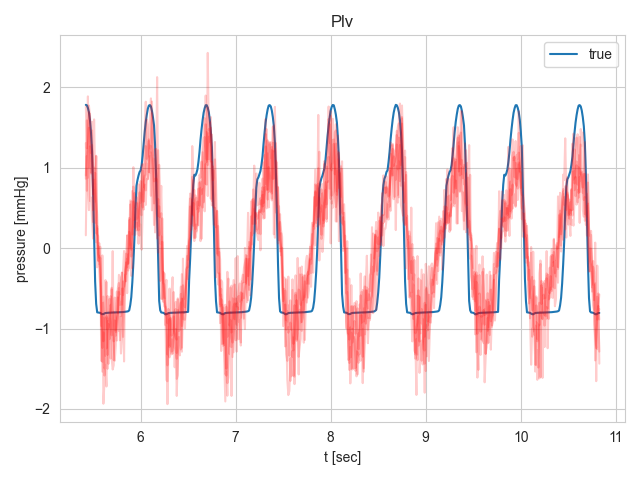

The file beside this chart, header and first rows:
, 0, 1, 2, 3, 4, 5, 6
0, 5.424, 1.784, 1.763, 0.1609, 0.8652, 0.9054, 1.308
1, 5.435, 1.778, 1.243, 1.147, 1.591, 1.171, 0.7147
2, 5.446, 1.746, 1.412, 0.8757, 0.7006, 1.266, 1.889
3, 5.457, 1.691, 1.695, 1.775, 0.4736, 1.498, 1.006
4, 5.467, 1.596, 1.452, 1.646, 1.268, 0.5873, 1.674
5, 5.478, 1.439, 0.9285, 1.184, 1.149, 0.6313, 0.945
6, 5.489, 1.212, 1.284, 1.465, 1.065, 0.3771, 1.574
7, 5.5, 0.726, 1.044, 0.672, 0.3261, 0.1198, 0.4746
8, 5.511, 0.177, 0.6117, 1.003, 0.7235, 0.852, 1.603
9, 5.522, -0.4159, 0.9362, 0.6037, 0.5818, 0.316, 0.8826
10, 5.533, -0.6917, 0.1875, 0.07471, 1.144, 1.151, 0.5903
11, 5.543, -0.7976, 0.2743, 0.2481, -0.2374, 0.1743, 0.4199
12, 5.554, -0.7994, -0.1496, -0.1599, 0.02667, 0.1511, -0.07698
13, 5.565, -0.8016, -0.09392, 0.06297, -0.1963, -0.2943, -0.1173
14, 5.576, -0.8042, -0.3096, -0.1554, -0.1191, -0.4875, 0.01788
15, 5.587, -0.8149, -1.403, -0.5536, -0.8404, -0.9693, -0.8384
16, 5.598, -0.8217, -0.08933, -1.241, -1.536, -0.8547, -1.413
17, 5.609, -0.8191, -1.935, -0.6018, -0.6766, -1.157, -1.047
18, 5.62, -0.8115, -1.672, -0.9693, -1.584, -0.8823, -1.495
19, 5.63, -0.806, -0.8654, -1.339, -0.3961, -0.8195, -1.457
20, 5.641, -0.8044, -1.246, -0.8448, -1.004, -0.4187, -1.72
21, 5.652, -0.8034, -0.9054, -1.501, -0.8727, -1.329, -0.5943
22, 5.663, -0.8027, -0.9962, -0.943, -1.438, -0.8296, -0.8381
23, 5.674, -0.8022, -0.8531, -1.131, -0.8457, -0.629, -0.9085
24, 5.685, -0.8016, -0.5966, -1.016, -0.7034, -0.9576, -1.373
25, 5.696, -0.8011, -1.37, -0.4917, -0.7863, -1.084, -0.5135
26, 5.707, -0.8006, -1.509, -0.9783, -0.03625, -0.9076, -0.7596
27, 5.717, -0.8001, -1.455, -1.243, -1.158, -0.792, -1.392
28, 5.728, -0.7996, -0.6143, -1.399, -0.8142, -1.023, -0.8983
29, 5.739, -0.7991, -1.043, -1.207, -0.867, -1.015, -1.087
30, 5.75, -0.7987, -0.921, -0.6853, -1.149, -0.5387, -0.9808
31, 5.761, -0.7982, -0.8162, -0.4915, -0.8981, -0.8077, -0.6117
32, 5.772, -0.7977, -0.3307, -0.4321, -0.5451, -0.4958, -1.03
33, 5.783, -0.7972, -0.3642, -1.145, -0.7065, -0.5732, -0.8555
34, 5.793, -0.7963, -0.8446, -0.9573, -0.6721, -0.4084, -1.31
35, 5.804, -0.7953, -0.3064, -0.5036, -0.7029, -0.3013, -1.116
36, 5.815, -0.794, -0.5832, -0.5018, -0.2842, -1.103, -0.413
37, 5.826, -0.7924, -0.5008, -1.409, -0.03449, -0.8097, -0.4777
38, 5.837, -0.7907, -0.3585, -0.2845, -0.3528, -0.3297, -0.4024
39, 5.848, -0.789, -0.06637, -0.2093, -0.4115, -0.3199, -0.1756
40, 5.859, -0.7872, -0.5593, 0.1571, -0.13, 0.1601, -0.2381
41, 5.87, -0.7839, -0.07836, -0.1955, -0.1861, -0.2776, -0.1532
42, 5.88, -0.7725, -0.2449, 0.3498, 0.2044, 0.1427, 0.3765
43, 5.891, -0.7068, 0.5445, 0.007421, 0.06631, 0.5955, 0.05818
44, 5.902, -0.6085, -0.3443, 0.5824, 0.02497, -0.1029, -0.019
45, 5.913, -0.4238, 0.711, 0.1723, -0.2491, -0.05727, 0.2308
46, 5.924, -0.1852, 0.4853, 0.7666, 1.008, 0.441, 0.5801
47, 5.935, 0.1061, 0.2608, 0.5093, 0.1616, 0.6877, 0.3494
48, 5.946, 0.5029, 0.2538, 0.5485, 0.1741, 0.3552, 0.4964
49, 5.957, 0.7771, 0.3205, 0.6357, 0.5667, 0.3586, 0.2221
50, 5.967, 0.8483, 0.278, 0.4573, 0.4706, 0.3788, 0.401
51, 5.978, 0.9042, 0.223, 0.0553, 0.1738, 0.5734, 0.7961
52, 5.989, 0.9476, 0.5592, 0.5628, 0.157, 0.6946, 0.2738
53, 6.0, 0.968, 0.8341, 0.5661, 0.5265, 0.4242, 0.2928
54, 6.011, 1.034, 0.6483, 0.7613, 0.9891, 0.4103, -0.01762
55, 6.022, 1.154, 0.5092, 0.9672, 1.039, 1.049, 0.4363
56, 6.033, 1.308, 0.6758, 0.481, 0.5798, 0.7617, 0.826
57, 6.043, 1.448, 0.9016, 0.792, 1.459, 0.7695, 0.9068
58, 6.054, 1.57, 0.9151, 0.5386, 1.823, 0.7198, 1.271
59, 6.065, 1.661, 1.599, 0.8615, 1.112, 1.061, 1.085
... 438 more rows
